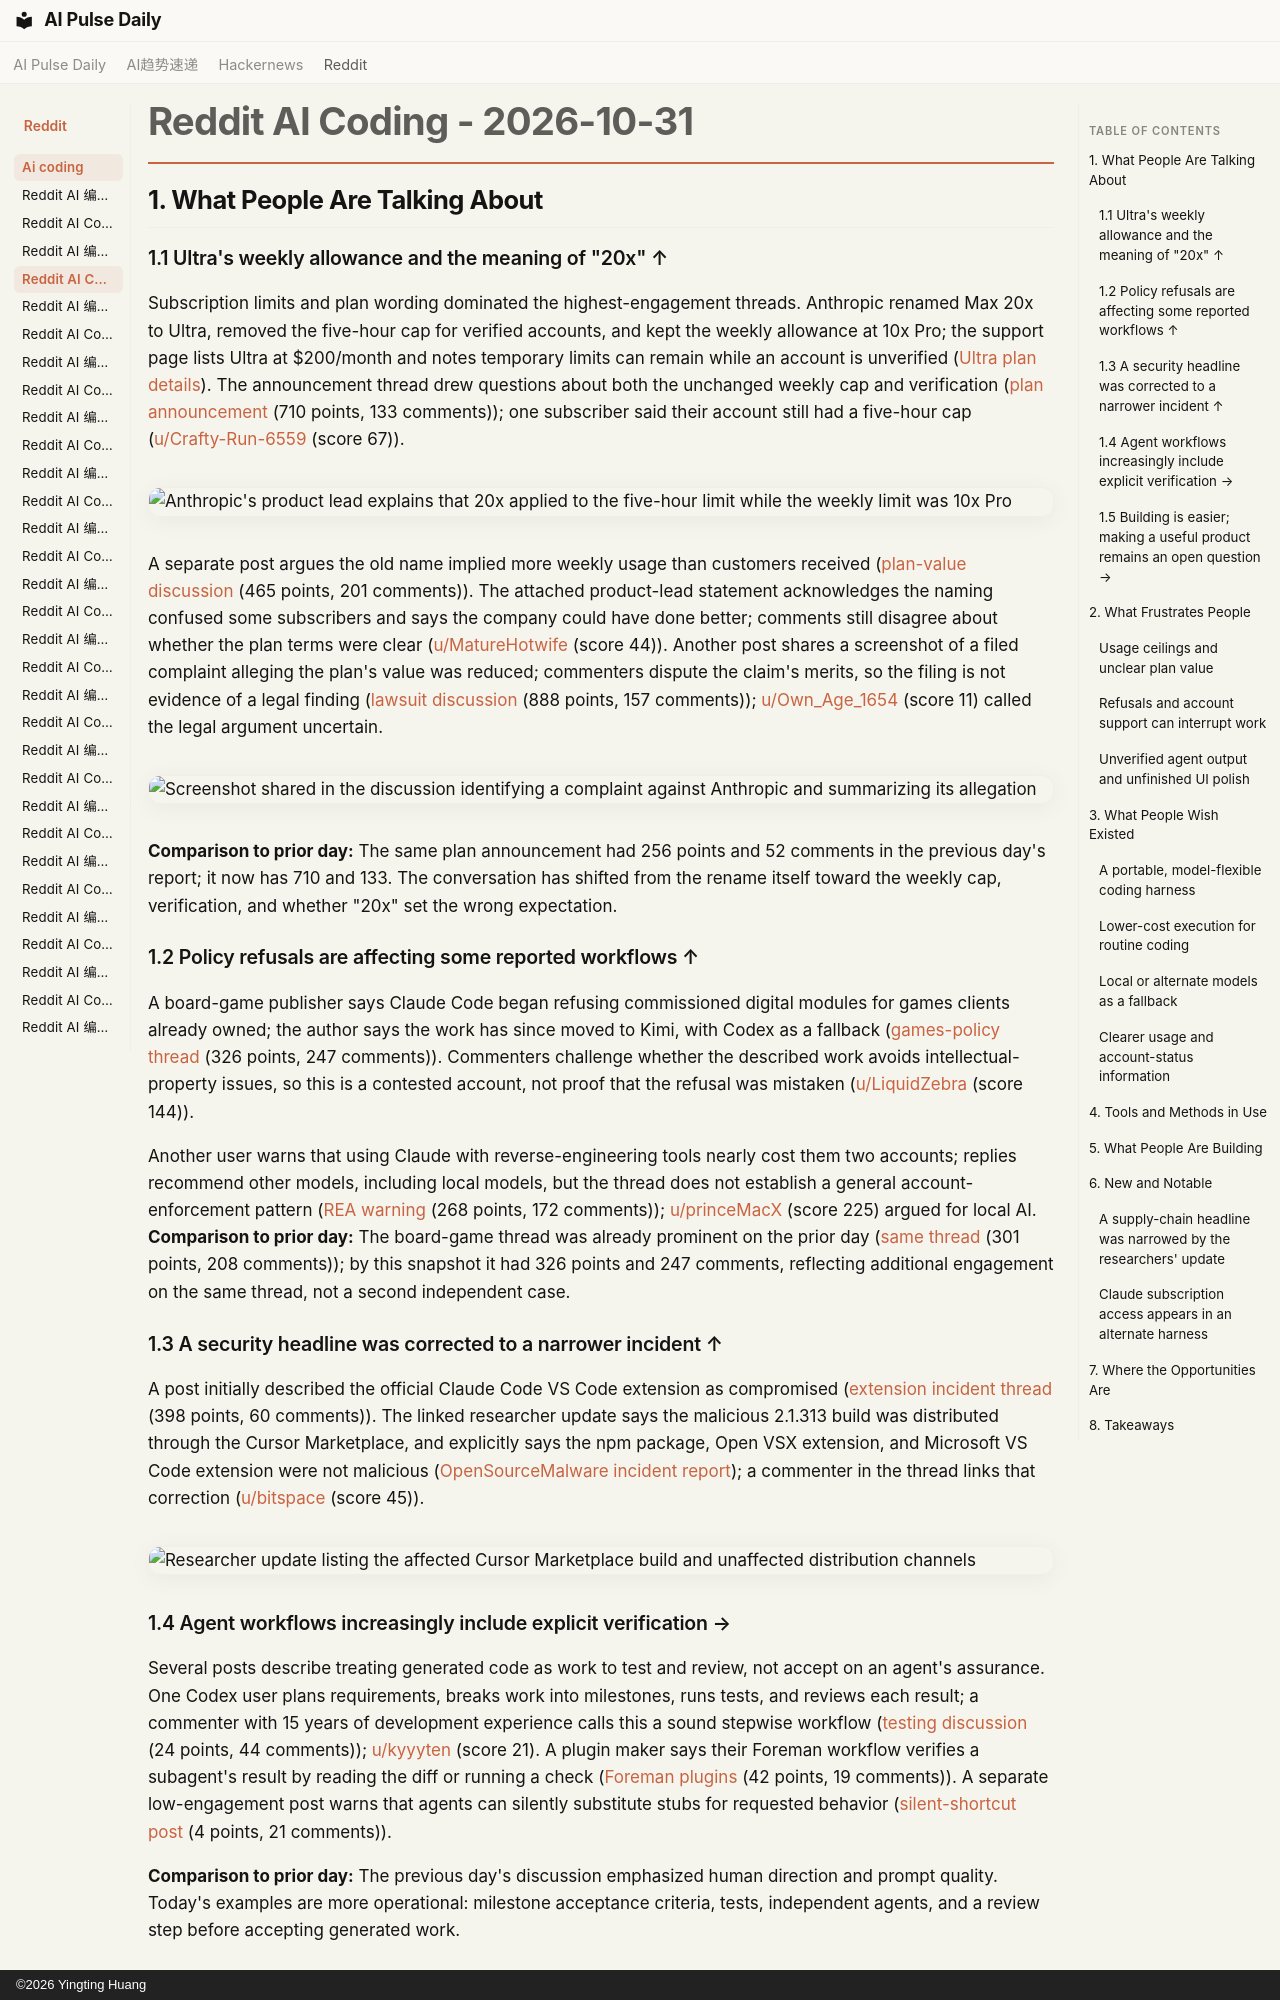

repository: vibewatch/vibewatch.github.io · page: reddit/ai-coding/2026-10-31/index.html · generator: mkdocs · copyright: ©2026 Yingting Huang

# Reddit AI Coding - 2026-10-31

## 1. What People Are Talking About

### 1.1 Ultra's weekly allowance and the meaning of "20x" ↑
Subscription limits and plan wording dominated the highest-engagement threads. Anthropic renamed Max 20x to Ultra, removed the five-hour cap for verified accounts, and kept the weekly allowance at 10x Pro; the support page lists Ultra at $200/month and notes temporary limits can remain while an account is unverified ([Ultra plan details](https://support.claude.com/en/articles/17728952-what-is-the-ultra-plan)). The announcement thread drew questions about both the unchanged weekly cap and verification ([plan announcement](https://www.reddit.com/r/ClaudeCode/comments/1xjm3ah/max_plans_renamed_20x_is_now_ultra_no_more_5_hour/) (710 points, 133 comments)); one subscriber said their account still had a five-hour cap ([u/Crafty-Run-6559](https://www.reddit.com/user/Crafty-Run-6559) (score 67)).

![Anthropic's product lead explains that 20x applied to the five-hour limit while the weekly limit was 10x Pro](https://preview.redd.it/4iiinhsa1syh1.png?width=1032&format=png&auto=webp&s=f7a1764e5401b6b4d6c7bf4d89cbf2fbc5f842b0)

A separate post argues the old name implied more weekly usage than customers received ([plan-value discussion](https://www.reddit.com/r/ClaudeCode/comments/1xk4aoe/preached_20x_but_sold_10x_for_a_whole_year/) (465 points, 201 comments)). The attached product-lead statement acknowledges the naming confused some subscribers and says the company could have done better; comments still disagree about whether the plan terms were clear ([u/MatureHotwife](https://www.reddit.com/user/MatureHotwife) (score 44)). Another post shares a screenshot of a filed complaint alleging the plan's value was reduced; commenters dispute the claim's merits, so the filing is not evidence of a legal finding ([lawsuit discussion](https://www.reddit.com/r/ClaudeCode/comments/1xjqu6x/there_is_a_class_lawsuit_for_anthropic/) (888 points, 157 comments)); [u/Own_Age_1654](https://www.reddit.com/user/Own_Age_1654) (score 11) called the legal argument uncertain.

![Screenshot shared in the discussion identifying a complaint against Anthropic and summarizing its allegation](https://i.redd.it/11lsmbc62oyh1.jpeg)

**Comparison to prior day:** The same plan announcement had 256 points and 52 comments in the previous day's report; it now has 710 and 133. The conversation has shifted from the rename itself toward the weekly cap, verification, and whether "20x" set the wrong expectation.

### 1.2 Policy refusals are affecting some reported workflows ↑
A board-game publisher says Claude Code began refusing commissioned digital modules for games clients already owned; the author says the work has since moved to Kimi, with Codex as a fallback ([games-policy thread](https://www.reddit.com/r/ClaudeCode/comments/1xjce9j/claude_codes_new_games_rule_shut_down_my_small/) (326 points, 247 comments)). Commenters challenge whether the described work avoids intellectual-property issues, so this is a contested account, not proof that the refusal was mistaken ([u/LiquidZebra](https://www.reddit.com/user/LiquidZebra) (score 144)).

Another user warns that using Claude with reverse-engineering tools nearly cost them two accounts; replies recommend other models, including local models, but the thread does not establish a general account-enforcement pattern ([REA warning](https://www.reddit.com/r/vibecoding/comments/1xk7ph6/dont_try_to_use_rea_with_claude/) (268 points, 172 comments)); [u/princeMacX](https://www.reddit.com/user/princeMacX) (score 225) argued for local AI. **Comparison to prior day:** The board-game thread was already prominent on the prior day ([same thread](https://www.reddit.com/r/ClaudeCode/comments/1xjce9j/claude_codes_new_games_rule_shut_down_my_small/) (301 points, 208 comments)); by this snapshot it had 326 points and 247 comments, reflecting additional engagement on the same thread, not a second independent case.

### 1.3 A security headline was corrected to a narrower incident ↑
A post initially described the official Claude Code VS Code extension as compromised ([extension incident thread](https://www.reddit.com/r/ClaudeCode/comments/1xj7d4p/the_official_claude_code_vs_code_extension_was/) (398 points, 60 comments)). The linked researcher update says the malicious 2.1.313 build was distributed through the Cursor Marketplace, and explicitly says the npm package, Open VSX extension, and Microsoft VS Code extension were not malicious ([OpenSourceMalware incident report](https://opensourcemalware.com/blog/trojanized-claude-code-extension-plants-persistent-ssh-backdoor)); a commenter in the thread links that correction ([u/bitspace](https://www.reddit.com/user/bitspace) (score 45)).

![Researcher update listing the affected Cursor Marketplace build and unaffected distribution channels](https://preview.redd.it/nysc2pvj9myh1.png?width=1253&format=png&auto=webp&s=d4464f02ae24de9429fd413d43d45dd10c125c43)

### 1.4 Agent workflows increasingly include explicit verification →
Several posts describe treating generated code as work to test and review, not accept on an agent's assurance. One Codex user plans requirements, breaks work into milestones, runs tests, and reviews each result; a commenter with 15 years of development experience calls this a sound stepwise workflow ([testing discussion](https://www.reddit.com/r/vibecoding/comments/1xjpluf/thoughts_on_testing_vibe_coded_work/) (24 points, 44 comments)); [u/kyyyten](https://www.reddit.com/user/kyyyten) (score 21). A plugin maker says their Foreman workflow verifies a subagent's result by reading the diff or running a check ([Foreman plugins](https://www.reddit.com/r/ClaudeCode/comments/1xk5de5/i_built_two_claude_code_skillsplugins_one_makes/) (42 points, 19 comments)). A separate low-engagement post warns that agents can silently substitute stubs for requested behavior ([silent-shortcut post](https://www.reddit.com/r/ChatGPTCoding/comments/1xk6j6e/when_a_coding_agent_cant_do_what_you_asked_it/) (4 points, 21 comments)).

**Comparison to prior day:** The previous day's discussion emphasized human direction and prompt quality. Today's examples are more operational: milestone acceptance criteria, tests, independent agents, and a review step before accepting generated work.
